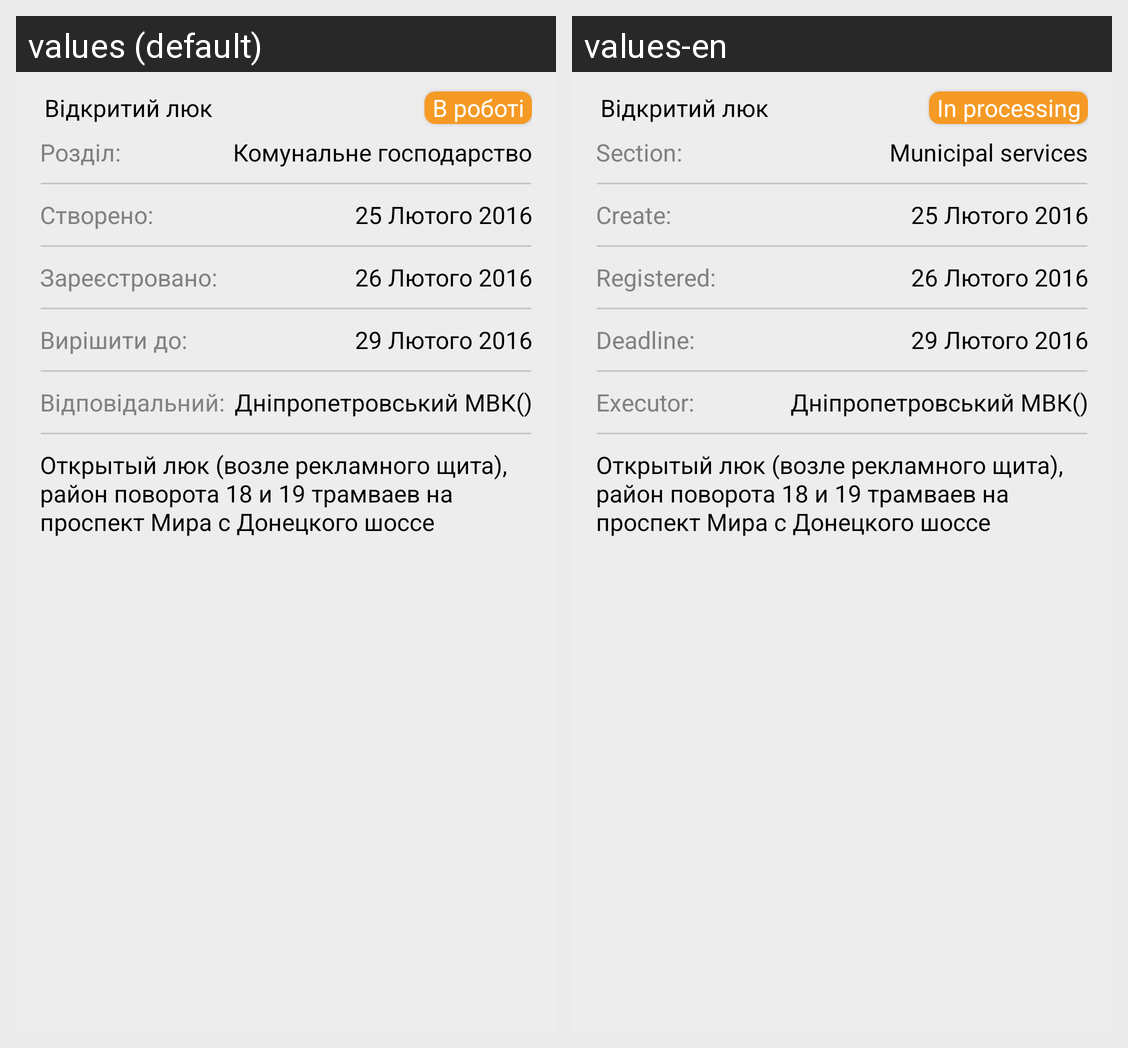

Here is an Android app screen in its default locale and in the app's own translations. Write out the translated-string differences for the strings that appear on this screen.
Android screen res/layout/content_task.xml rendered under 2 locales, left to right: values (default), values-en. Device: Nexus 5 (rendered at 1080×1920; each locale shown at half size, 540×960, under a caption strip naming it); theme AppTheme.
Strings drawn on this screen, with the default value and each locale's value (text and hints the layout hard-codes, and strings that could not be matched under every locale, appear in the picture but are not listed):

main_text
  values: Відкритий люк
  values-en: Відкритий люк  [not translated; the default value is used]

status
  values: В роботі
  values-en: In processing

section
  values: Розділ:
  values-en: Section:

section_text
  values: Комунальне господарство
  values-en: Municipal services

create
  values: Створено:
  values-en: Create:

create_text
  values: 25 Лютого 2016
  values-en: 25 Лютого 2016  [not translated; the default value is used]

registered
  values: Зареєстровано:
  values-en: Registered:

registered_text
  values: 26 Лютого 2016
  values-en: 26 Лютого 2016  [not translated; the default value is used]

deadline
  values: Вирішити до:
  values-en: Deadline:

deadline_text
  values: 29 Лютого 2016
  values-en: 29 Лютого 2016  [not translated; the default value is used]

executor
  values: Відповідальний:
  values-en: Executor:

executor_text
  values: Дніпропетровський МВК()
  values-en: Дніпропетровський МВК()  [not translated; the default value is used]

description
  values: Открытый люк (возле рекламного щита), район поворота 18 и 19 трамваев на проспект Мира с Донецкого шоссе
  values-en: Открытый люк (возле рекламного щита), район поворота 18 и 19 трамваев на проспект Мира с Донецкого шоссе  [not translated; the default value is used]
